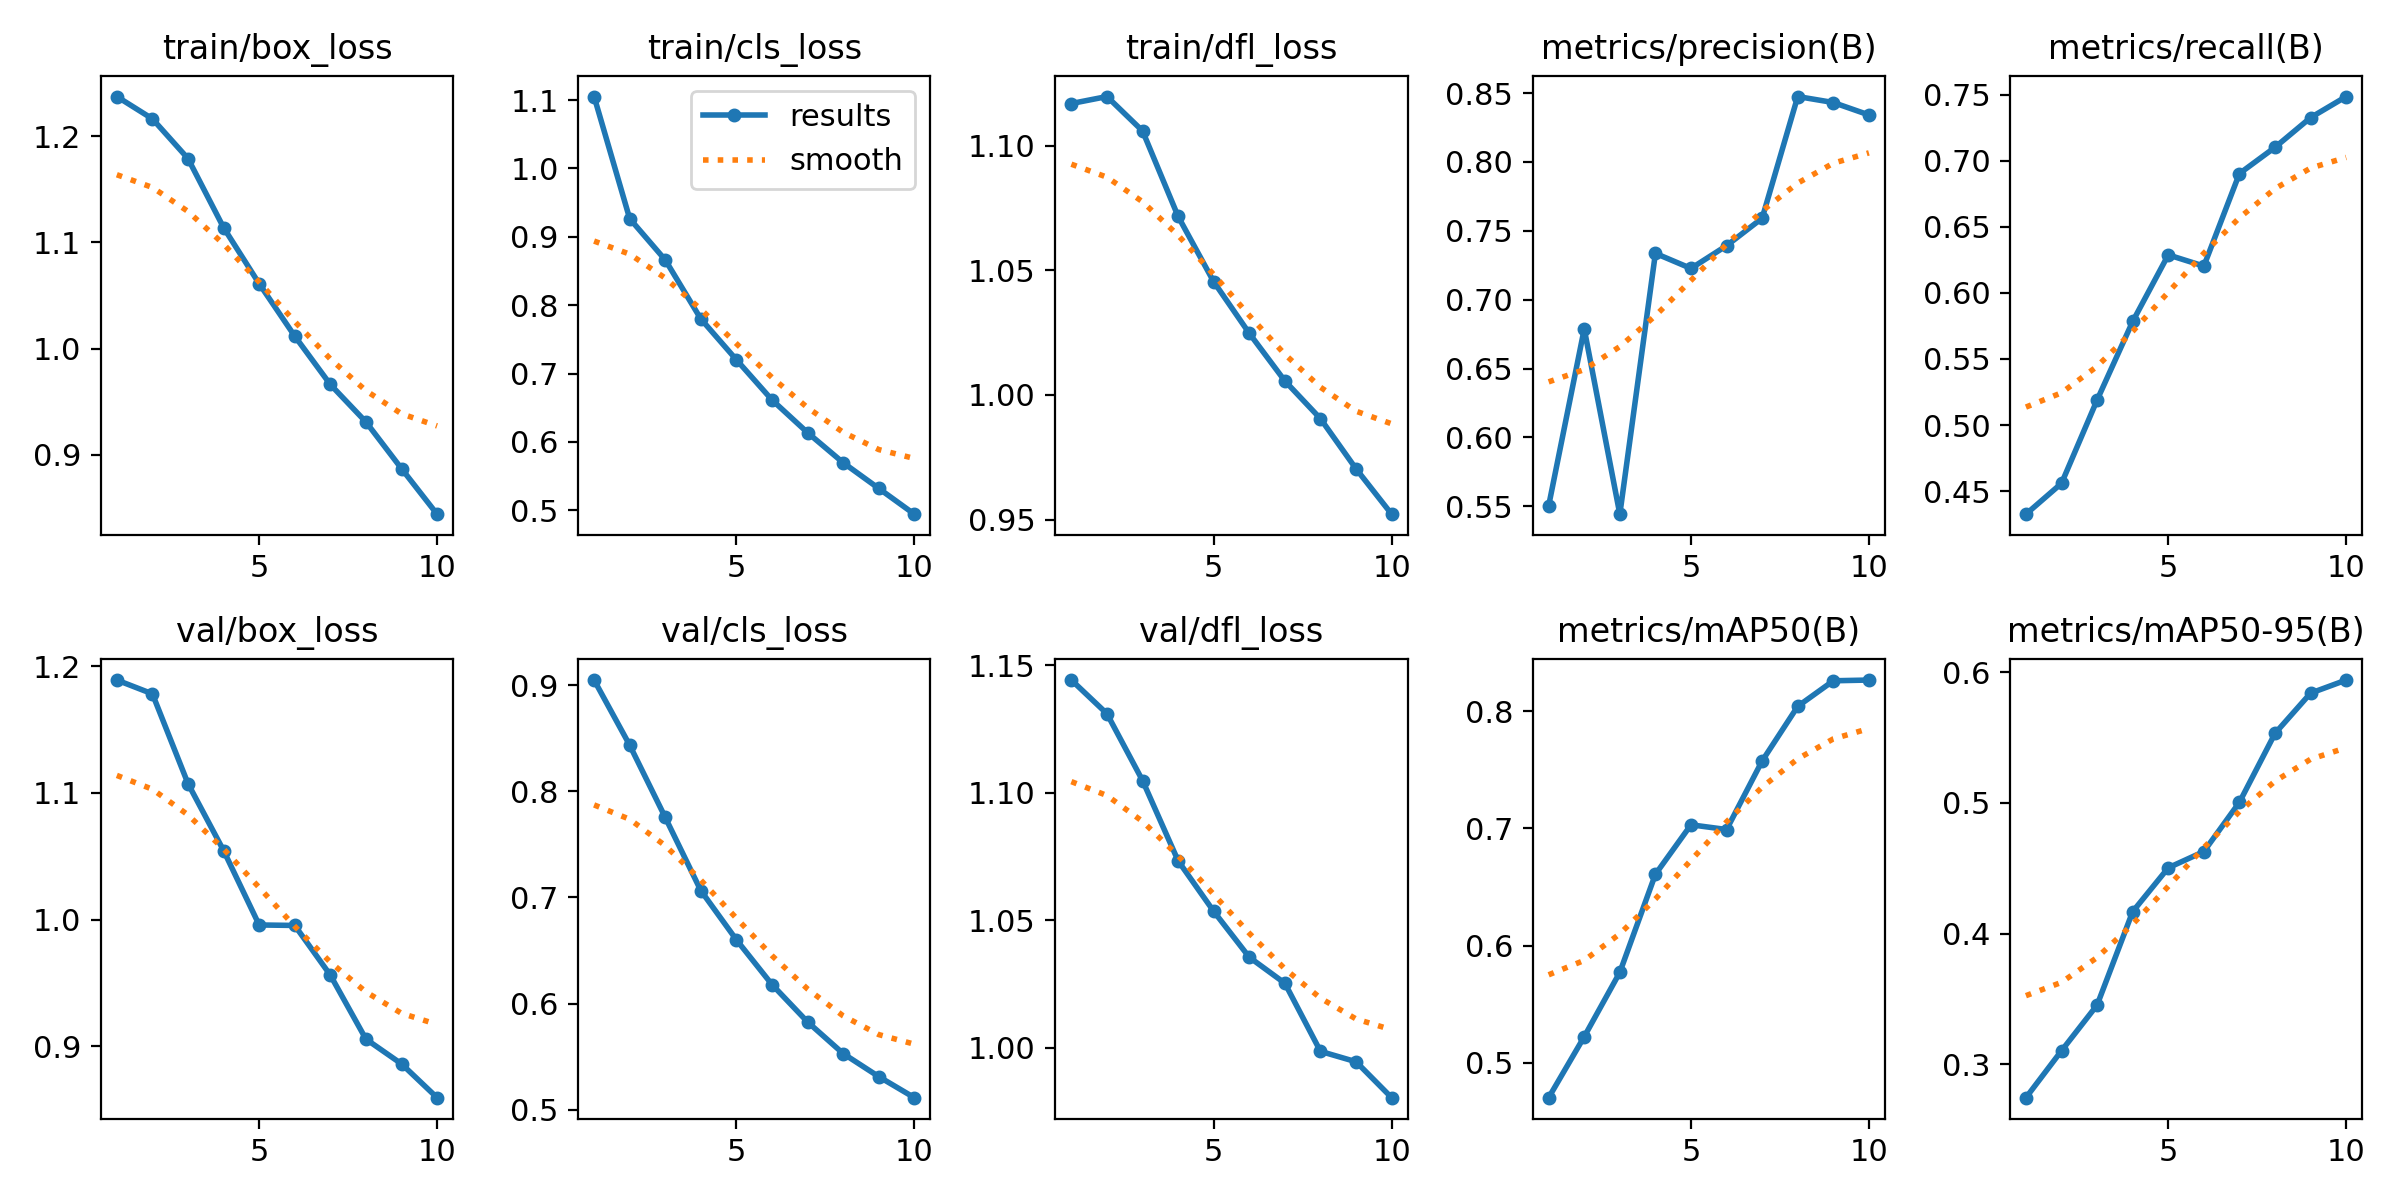

The data file committed next to this chart (first rows):
epoch, train/box_loss, train/cls_loss, train/dfl_loss, metrics/precision(B), metrics/recall(B), metrics/mAP50(B), metrics/mAP50-95(B), val/box_loss, val/cls_loss, val/dfl_loss, lr/pg0, lr/pg1, lr/pg2
1, 1.237, 1.105, 1.117, 0.5503, 0.4325, 0.4701, 0.2746, 1.189, 0.9047, 1.144, 0.0002775, 0.0002775, 0.0002775
2, 1.216, 0.9265, 1.12, 0.6788, 0.4558, 0.5222, 0.3105, 1.178, 0.8434, 1.131, 0.0005003, 0.0005003, 0.0005003
3, 1.179, 0.8661, 1.106, 0.5443, 0.5189, 0.5771, 0.3454, 1.107, 0.7753, 1.105, 0.000668, 0.000668, 0.000668
4, 1.114, 0.7798, 1.072, 0.7337, 0.5784, 0.6609, 0.4168, 1.054, 0.7064, 1.073, 0.0005856, 0.0005856, 0.0005856
5, 1.061, 0.7201, 1.045, 0.7227, 0.6288, 0.7031, 0.4503, 0.9958, 0.6601, 1.053, 0.0005031, 0.0005031, 0.0005031
6, 1.012, 0.6613, 1.025, 0.7392, 0.6203, 0.6991, 0.4628, 0.9954, 0.6179, 1.035, 0.0004207, 0.0004207, 0.0004207
7, 0.9663, 0.6134, 1.006, 0.7592, 0.6903, 0.7577, 0.5004, 0.9562, 0.5827, 1.025, 0.0003382, 0.0003382, 0.0003382
8, 0.931, 0.5695, 0.9905, 0.8475, 0.7102, 0.8043, 0.5531, 0.9057, 0.5529, 0.9985, 0.0002557, 0.0002557, 0.0002557
9, 0.8871, 0.5319, 0.9704, 0.8432, 0.7327, 0.8261, 0.5838, 0.8862, 0.5312, 0.9944, 0.0001733, 0.0001733, 0.0001733
10, 0.8442, 0.4943, 0.9522, 0.8342, 0.7486, 0.8268, 0.5938, 0.8595, 0.5114, 0.9803, 9.0797e-05, 9.0797e-05, 9.0797e-05
